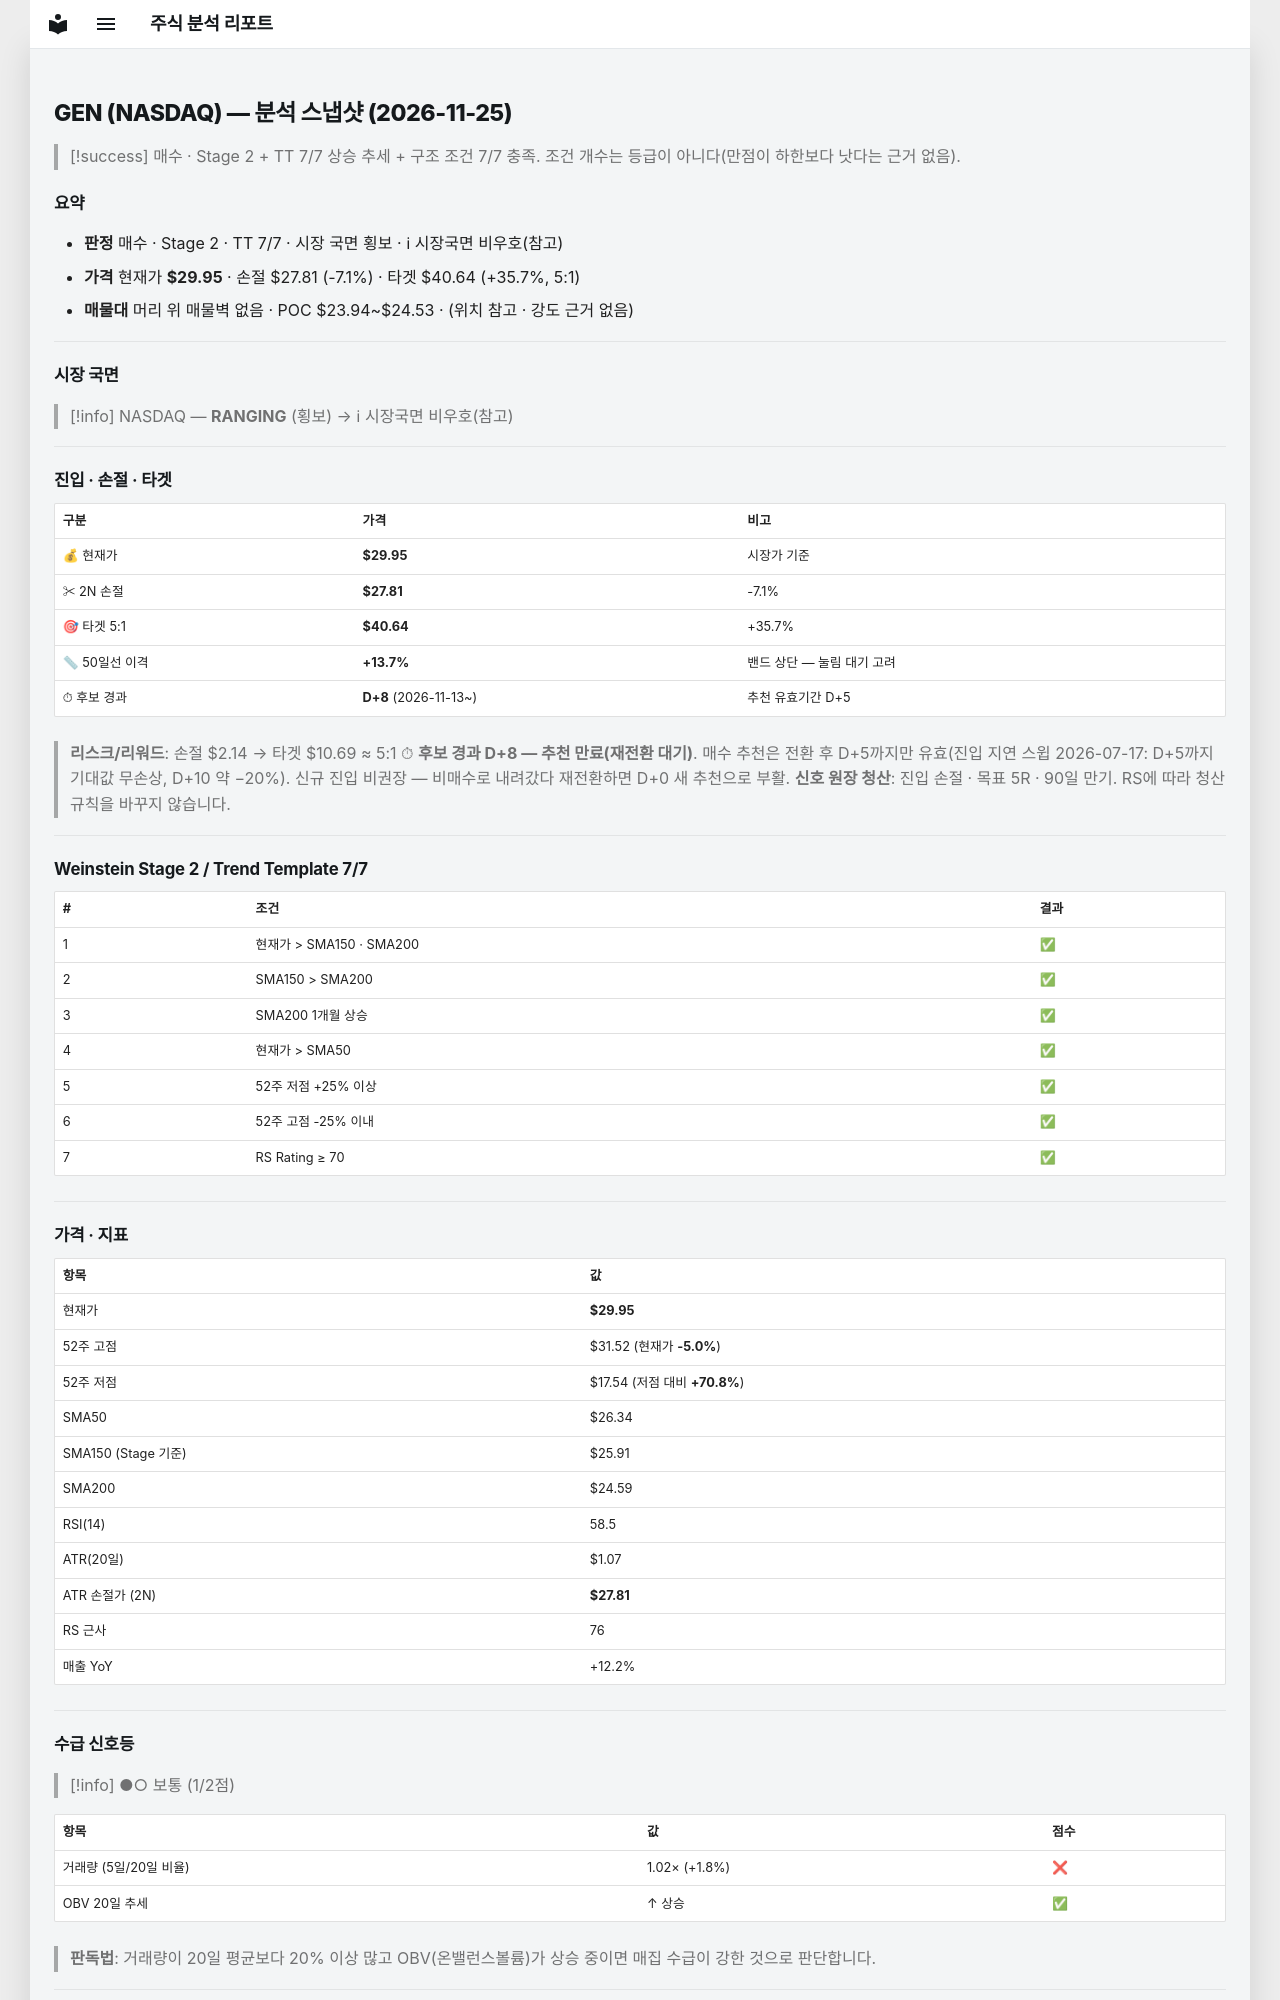

repository: soloandco/stock-reports · page: snapshots/GEN-2026-11-25/index.html · generator: mkdocs

---
type: analysis-snapshot
title: GEN 분석 스냅샷
ticker: GEN
market: NASDAQ
created: 2026-11-25
updated: 2026-11-25
bar-date: 2026-11-24
verdict: 매수후보
real-rr: 0.73
sma50-gap-pct: 13.7
candidate-days: 8
candidate-since: 2026-11-13
weekly-position: 저항대아래
weekly-overhead-price: 31.52
weekly-overhead-pct: 5.2
stage: 2
trend-template-score: 7
tt-max: 7
ma-set: sma-50-150-200
price: 29.950000762939453
stop-price: 27.812988203806867
market-regime: RANGING
supply-demand-score: 1/2
supply-demand-label: 보통
status: tracking
tags:
  - stock-agent
  - watchlist
  - GEN
  - analysis
related:
  - "[[analysis-template]]"
---

# GEN (NASDAQ) — 분석 스냅샷 (2026-11-25)

> [!success] 매수 · Stage 2 + TT 7/7
> 상승 추세 + 구조 조건 7/7 충족. 조건 개수는 등급이 아니다(만점이 하한보다 낫다는 근거 없음).

## 요약

- **판정** 매수 · Stage 2 · TT 7/7 · 시장 국면 횡보 · ℹ 시장국면 비우호(참고)
- **가격** 현재가 **$29.95** · 손절 $27.81 (-7.1%) · 타겟 $40.64 (+35.7%, 5:1)
- **매물대** 머리 위 매물벽 없음 · POC $23.94~$24.53 · (위치 참고 · 강도 근거 없음)

---

## 시장 국면

> [!info] NASDAQ — **RANGING** (횡보) → ℹ 시장국면 비우호(참고)

---

## 진입 · 손절 · 타겟

| 구분 | 가격 | 비고 |
|------|------|------|
| 💰 현재가 | **$29.95** | 시장가 기준 |
| ✂ 2N 손절 | **$27.81** | -7.1% |
| 🎯 타겟 5:1 | **$40.64** | +35.7% |
| 📏 50일선 이격 | **+13.7%** | 밴드 상단 — 눌림 대기 고려 |
| ⏱ 후보 경과 | **D+8** (2026-11-13~) | 추천 유효기간 D+5 |

> **리스크/리워드**: 손절 $2.14 → 타겟 $10.69 ≈ 5:1
> ⏱ **후보 경과 D+8 — 추천 만료(재전환 대기)**. 매수 추천은 전환 후 D+5까지만 유효(진입 지연 스윕 2026-07-17: D+5까지 기대값 무손상, D+10 약 −20%). 신규 진입 비권장 — 비매수로 내려갔다 재전환하면 D+0 새 추천으로 부활.
> **신호 원장 청산**: 진입 손절 · 목표 5R · 90일 만기. RS에 따라 청산 규칙을 바꾸지 않습니다.

---

## Weinstein Stage 2 / Trend Template 7/7

| # | 조건 | 결과 |
|---|------|------|
| 1 | 현재가 > SMA150 · SMA200 | ✅ |
| 2 | SMA150 > SMA200 | ✅ |
| 3 | SMA200 1개월 상승 | ✅ |
| 4 | 현재가 > SMA50 | ✅ |
| 5 | 52주 저점 +25% 이상 | ✅ |
| 6 | 52주 고점 -25% 이내 | ✅ |
| 7 | RS Rating ≥ 70 | ✅ |

---

## 가격 · 지표

| 항목 | 값 |
|------|---|
| 현재가 | **$29.95** |
| 52주 고점 | $31.52 (현재가 **-5.0%**) |
| 52주 저점 | $17.54 (저점 대비 **+70.8%**) |
| SMA50 | $26.34 |
| SMA150 (Stage 기준) | $25.91 |
| SMA200 | $24.59 |
| RSI(14) | 58.5 |
| ATR(20일) | $1.07 |
| ATR 손절가 (2N) | **$27.81** |
| RS 근사 | 76 |
| 매출 YoY | +12.2% |

---
## 수급 신호등

> [!info] ●○ 보통 (1/2점)

| 항목 | 값 | 점수 |
|------|------|------|
| 거래량 (5일/20일 비율) | 1.02× (+1.8%) | ❌ |
| OBV 20일 추세 | ↑ 상승 | ✅ |

> **판독법**: 거래량이 20일 평균보다 20% 이상 많고 OBV(온밸런스볼륨)가 상승 중이면 매집 수급이 강한 것으로 판단합니다.

---
